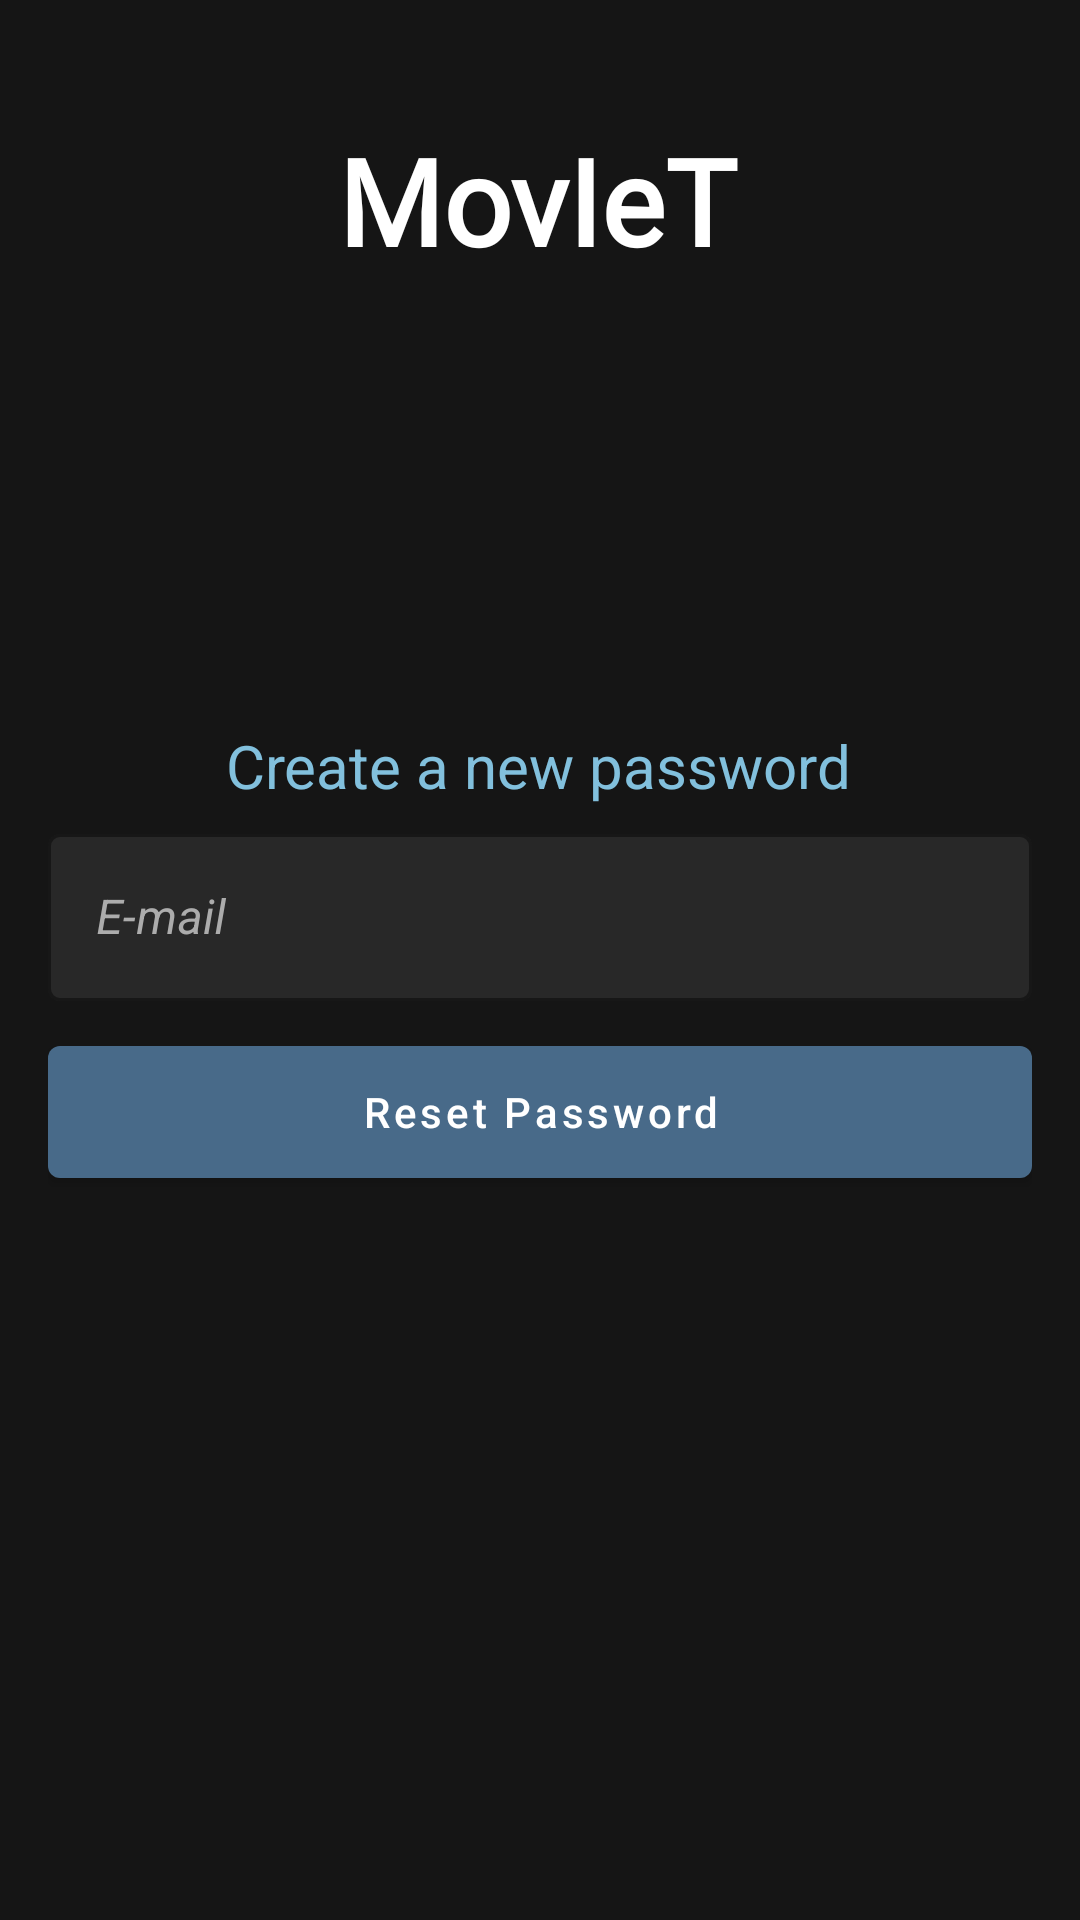

Android layout source for this screen:
<!-- AndroidManifest.xml: application theme Theme.Moviet -->
<!-- res/layout/activity_retrieve_password.xml -->
<?xml version="1.0" encoding="utf-8"?>
<androidx.constraintlayout.widget.ConstraintLayout xmlns:android="http://schemas.android.com/apk/res/android"
    xmlns:app="http://schemas.android.com/apk/res-auto"
    xmlns:tools="http://schemas.android.com/tools"
    android:layout_width="match_parent"
    android:layout_height="match_parent"
    android:background="@color/proper_black"
    android:paddingLeft="16dp"
    android:paddingRight="16dp"
    tools:context=".activities.authentication.RetrievePasswordActivity">


    <Button
        android:id="@+id/retrieve_back_btn"
        android:layout_width="40dp"
        android:layout_height="60dp"
        app:icon="@drawable/ic_baseline_arrow_back_24"
        style="@style/Widget.MaterialComponents.Button.TextButton.Icon"
        android:layout_marginTop="15dp"
        android:layout_marginLeft="5dp"
        app:layout_constraintLeft_toLeftOf="parent"
        app:layout_constraintTop_toTopOf="parent"/>

    <TextView
        android:id="@+id/title_text"
        android:layout_width="wrap_content"
        android:layout_height="wrap_content"
        android:layout_marginTop="40dp"
        android:fontFamily="@font/aldrich"
        android:text="@string/app_name"
        android:textColor="@color/white"
        android:textSize="40sp"
        android:textStyle="bold"
        app:layout_constraintHorizontal_bias="0.497"
        app:layout_constraintLeft_toLeftOf="parent"
        app:layout_constraintRight_toRightOf="parent"
        app:layout_constraintTop_toTopOf="parent" />

    <TextView
        android:id="@+id/retrieve_title"
        android:layout_width="wrap_content"
        android:layout_height="wrap_content"
        android:text="@string/create_password"
        android:textColor="@color/light_blue"
        android:textSize="20sp"
        app:layout_constraintBottom_toTopOf="@id/retrieve_email"
        app:layout_constraintHorizontal_bias="0.497"
        app:layout_constraintLeft_toLeftOf="parent"
        app:layout_constraintRight_toRightOf="parent"
        app:layout_constraintTop_toTopOf="parent"
        app:layout_constraintVertical_chainStyle="packed" />

    <com.google.android.material.textfield.TextInputLayout
        android:id="@+id/retrieve_email"
        style="@style/Widget.MaterialComponents.TextInputLayout.OutlinedBox"
        android:layout_width="match_parent"
        android:layout_height="wrap_content"
        android:layout_marginTop="4dp"
        android:layout_marginBottom="4dp"
        android:hint="@string/str_email"
        android:inputType="textEmailAddress"
        android:textColorHint="@color/faded_white"
        app:boxBackgroundColor="@color/grey"
        app:boxCornerRadiusBottomEnd="4dp"
        app:boxCornerRadiusBottomStart="4dp"
        app:boxCornerRadiusTopEnd="4dp"
        app:boxCornerRadiusTopStart="4dp"
        app:boxStrokeColor="@color/bez"
        app:endIconContentDescription="Email"
        app:layout_constraintLeft_toLeftOf="parent"
        app:layout_constraintRight_toRightOf="parent"
        app:layout_constraintTop_toBottomOf="@id/retrieve_title"
        app:layout_constraintBottom_toTopOf="@id/reset_btn"
        app:startIconDrawable="@drawable/ic_baseline_email_24"
        app:startIconTint="@color/white">

    <com.google.android.material.textfield.TextInputEditText
        android:id="@+id/retrieve_email_value"
        android:layout_width="match_parent"
        android:layout_height="wrap_content"
        android:textStyle="italic"
        android:inputType="textEmailAddress"
        android:textColor="@color/white" />

    </com.google.android.material.textfield.TextInputLayout>

    <com.google.android.material.button.MaterialButton
        android:id="@+id/reset_btn"
        android:layout_width="match_parent"
        android:layout_height="56dp"
        android:layout_marginTop="5dp"
        android:text="@string/reset_password"
        android:textAllCaps="false"
        app:backgroundTint="@color/darker_blue"
        app:cornerRadius="4dp"
        app:layout_constraintLeft_toLeftOf="parent"
        app:layout_constraintRight_toRightOf="parent"
        app:layout_constraintTop_toBottomOf="@id/retrieve_email"
        app:layout_constraintBottom_toBottomOf="parent" />

</androidx.constraintlayout.widget.ConstraintLayout>
<!-- resources referenced by this layout -->
<resources>
  <color name="bez">#FFB99F</color>
  <color name="darker_blue">#486A89</color>
  <color name="faded_white">#ACACAC</color>
  <color name="grey">#282828</color>
  <color name="light_blue">#82C0DD</color>
  <color name="proper_black">#151515</color>
  <color name="white">#FFFFFF</color>
  <string name="app_name">MovIeT</string>
  <string name="create_password">Create a new password</string>
  <string name="reset_password">Reset Password</string>
  <string name="str_email">E-mail</string>
  <style name="Theme.Moviet" parent="Theme.MaterialComponents.DayNight.NoActionBar">
  
          
          <item name="colorPrimary">@color/light_blue</item>
          <item name="colorPrimaryVariant">@color/darker_blue</item>
          <item name="colorOnPrimary">@color/white</item>
          <item name="android:colorBackground">@color/black</item>
          <item name="android:textColor">@color/white</item>
          <item name="foreground_color">@drawable/bottom_nav_item_foreground</item>
  
          
          <item name="android:statusBarColor" tools:targetApi="l">?attr/colorPrimaryVariant</item>
          
      </style>
  <color name="black">#151515</color>
  <!-- drawable bottom_nav_item_foreground (drawable) -->
  <?xml version="1.0" encoding="utf-8"?>
  <selector xmlns:android="http://schemas.android.com/apk/res/android">
      <item android:state_checked="true" android:color="@color/light_blue" />
      <item android:color="@android:color/white"  />
  </selector>
</resources>
